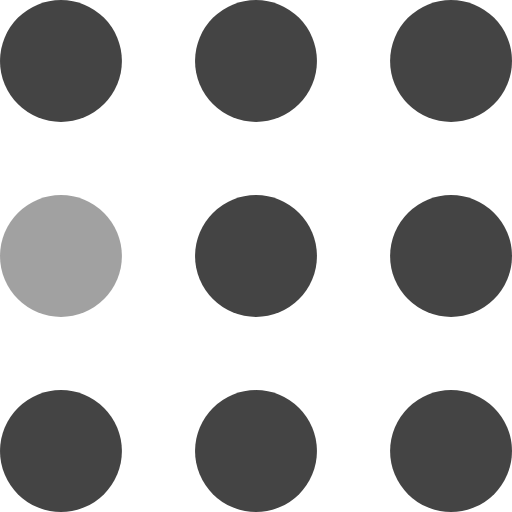
t = 0.00 s
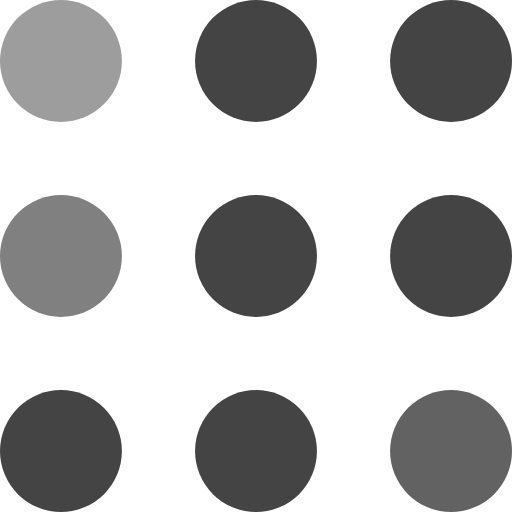
t = 0.30 s
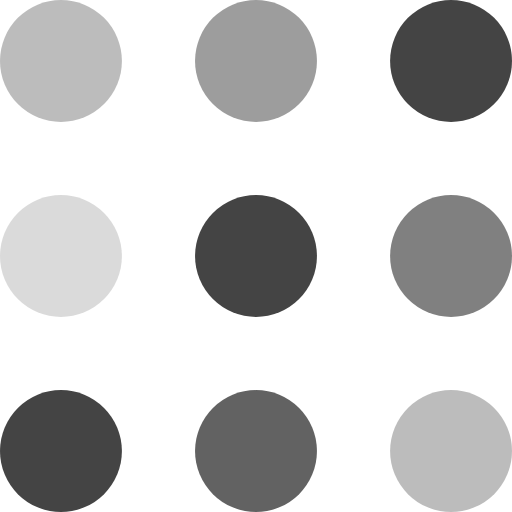
t = 0.60 s
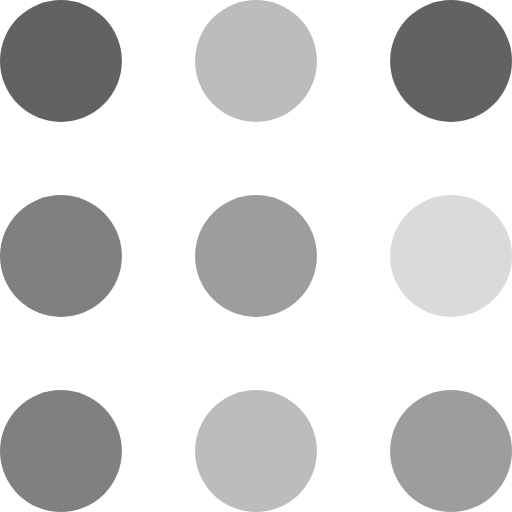
t = 0.90 s
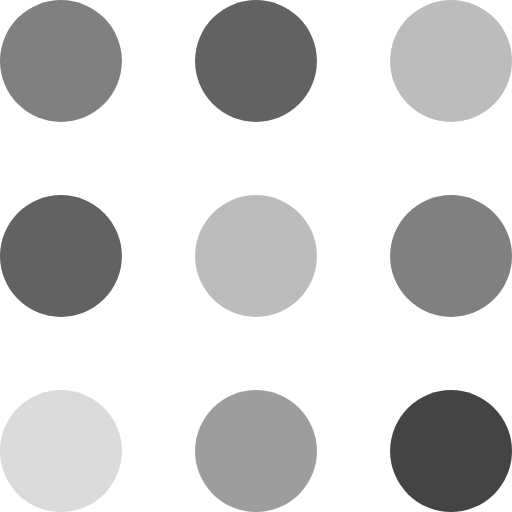
t = 1.20 s
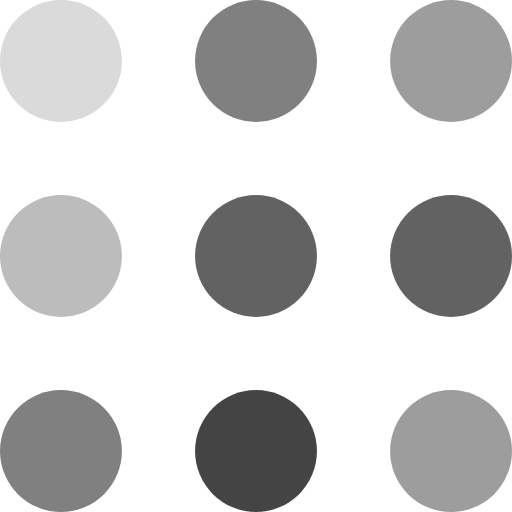
t = 1.50 s

The animated SVG that drew these frames (rendered in a browser with its animation timeline set to each time). Animation: 9 SMIL elements (animate=9); one cycle of 1.80 s, repeats indefinitely.

<svg xmlns="http://www.w3.org/2000/svg" width="105" height="105" fill="#444" viewBox="0 0 105 105"><circle cx="12.5" cy="12.5" r="12.5"><animate attributeName="fill-opacity" begin="0s" calcMode="linear" dur="1s" repeatCount="indefinite" values="1;.2;1"/></circle><circle cx="12.5" cy="52.5" r="12.5" fill-opacity=".5"><animate attributeName="fill-opacity" begin="100ms" calcMode="linear" dur="1s" repeatCount="indefinite" values="1;.2;1"/></circle><circle cx="52.5" cy="12.5" r="12.5"><animate attributeName="fill-opacity" begin="300ms" calcMode="linear" dur="1s" repeatCount="indefinite" values="1;.2;1"/></circle><circle cx="52.5" cy="52.5" r="12.5"><animate attributeName="fill-opacity" begin="600ms" calcMode="linear" dur="1s" repeatCount="indefinite" values="1;.2;1"/></circle><circle cx="92.5" cy="12.5" r="12.5"><animate attributeName="fill-opacity" begin="800ms" calcMode="linear" dur="1s" repeatCount="indefinite" values="1;.2;1"/></circle><circle cx="92.5" cy="52.5" r="12.5"><animate attributeName="fill-opacity" begin="400ms" calcMode="linear" dur="1s" repeatCount="indefinite" values="1;.2;1"/></circle><circle cx="12.5" cy="92.5" r="12.5"><animate attributeName="fill-opacity" begin="700ms" calcMode="linear" dur="1s" repeatCount="indefinite" values="1;.2;1"/></circle><circle cx="52.5" cy="92.5" r="12.5"><animate attributeName="fill-opacity" begin="500ms" calcMode="linear" dur="1s" repeatCount="indefinite" values="1;.2;1"/></circle><circle cx="92.5" cy="92.5" r="12.5"><animate attributeName="fill-opacity" begin="200ms" calcMode="linear" dur="1s" repeatCount="indefinite" values="1;.2;1"/></circle></svg>